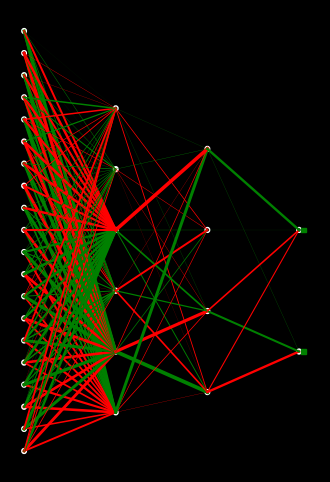
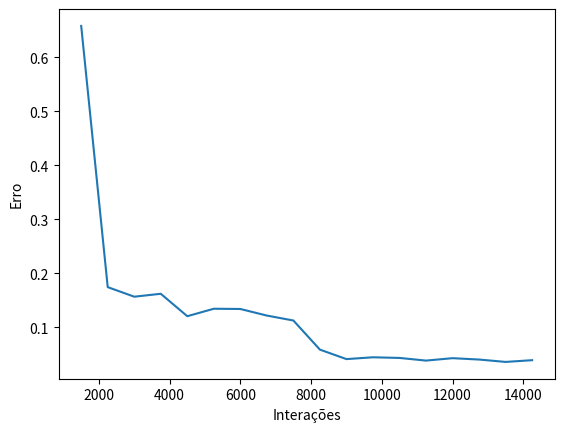

Reproduce these figures in Python, in order.

# [redacted]
##
##    Neural Network construction
import math
import random
import matplotlib.pyplot as plt
import numpy as np
import matplotlib.patches as patches

def sigmoid(x):
    'Function that returns sigmoid function os value'
    return 1 / (1 + math.exp(-x))

def der_cost(self,d_output):
    'Return derivate of function cost'
    d_cost=[]
    for i in range(len(self.output)):
        d_cost.append([2*(self.output[i][0]-d_output[i][0])])
    d_cost=np.array(d_cost)
    return d_cost

def der_sigmoide(self):
    'Return derivate of function sigmoide'
    d_sigm=[]
    for i in range(len(self.output)):
        fx=self.output[i][0]
        d_sigm.append([fx*(1-fx)])
    d_sigm=np.array(d_sigm)
    return d_sigm

def copy(A):
    B=[]
    for i in range(len(A)):
        line=[]
        for j in range(len(A[0])):
            line.append(A[i][j])
        B.append(line)
    return B
    

def output2(a):                    #Function that reverse valeus of colunm matrix a
    lines=len(a)
    x1,x2,x3=0,0,0
    fator=1
    for i in range(lines):
        if i>lines/2-1:
            x2=x2+a[i][0]
        else:
            x2=x2-a[i][0]
        x1=x1+fator*a[i][0]
        fator=fator*-1
        
    if x1>0.5:
        x1=1
    else:
        x1=0
        
    if x2>0.5:
        x2=1
    else:
        x2=0

    # Other output to be recognized by the neural network    
    #if a[lines-3][0]==1 or a[lines-2][0]==1 or a[lines-1][0]==1:
    #    x3=1
    #else:
    #    x3=0
    b=[[x1],[x2]]
    return b

class layer():
    #!!!!!!!!!!input_val MUST be a column matriz !!!!!!!!!!!!!!
    def __init__(self,n_neurons, n_neurons_pre_layer,input_val=[[None]]):
        #-------initiation of values of weights-------------------------------
        self.weights=[]
        self.bias=[]
        for i in range(n_neurons):
            linha=[]
            for j in range(n_neurons_pre_layer):
                linha.append(random.randint(0,600)/100 - 3)
            self.weights.append(linha)
            self.bias.append([random.randint(0,600)/100 - 3])
        self.weights=np.array(self.weights)
        ##-------Definition of input values--------------------------------
        if input_val[0][0]==None:
            input_val=[]
            for i in range(n_neurons_pre_layer):
                input_val.append([random.randint(0,200)/100 - 1])
            self.input=input_val
        else:
            self.input=input_val
        self.input=np.array(self.input)
        #-------Definition of output-----------------------------------------
        self.output=np.dot(self.weights,self.input)+self.bias#without sigmoid function
        self.dif_output=[]                                   #necessary to see "changes" in output ->calculate error
        for i in range(n_neurons):
            self.output[i][0]=sigmoid(self.output[i][0])
            self.dif_output.append([0])
        self.output=np.array(self.output)
        self.dif_output=np.array(self.dif_output)
        #------Definition of matrix of "change" in weights-----------
        self.dCdW=np.zeros((n_neurons,n_neurons_pre_layer))
        #------Definition of matrix that propagate desired changes in pre-layer-----------
        self.dCda=np.zeros((n_neurons_pre_layer,1))
         #------Definition of matrix that change bias-----------
        self.dCdB=np.zeros((n_neurons,1))
        self.contagem=0
        self.learning_rate=1
    def update_out(self,input_val=[[None]]):
        'Function that update output value of layer'
        n_neurons=len(self.weights)
        pre_output=copy(self.output)
        if input_val[0][0]!=None:
            self.input=input_val 
        self.output=np.dot(self.weights,self.input)
        for i in range(n_neurons):
            self.output[i][0]=sigmoid(self.output[i][0])
            self.dif_output[i][0]=self.output[i][0]-pre_output[i][0]
            
        #print(self.dif_output)

    def cost(self,d_output):
        'Return cost of the Neural Network'
        cost=0
        for i in range(len(d_output)):
            cost=cost+(d_output[i][0]-self.output[i][0])**2
        return cost
              
    def backpropagation(self,d_cost=[[None]],d_output=[[None]]):
        'Gives the vector of changes in the w vector'
        if d_cost[0][0]==None:               #Last layer--->takes d_cost from aoutput 
            d_cost=der_cost(self,d_output)
        elif d_cost[0][0]==None and d_output[0][0]==None:
            print("ERRO ---->BACKPROPAGATION NEEDS TO RECIVE DESIRED OUTPUT OR DERIVATE OF COST")
            return
        d_sigm= der_sigmoide(self)
        #Fiding dC/dW matrix and dCdC
        for i in range(len(self.dCdW)):
            control1=d_sigm[i][0]*d_cost[i][0]
            for j in range(len(self.dCdW[0])):
                self.dCdW[i][j]=( self.dCdW[i][j]+self.input[j][0]*control1 )*self.learning_rate
            self.dCdB[i][0]= (self.dCdB[i][0]+  d_sigm[i][0]*d_cost[i][0] )*self.learning_rate
        #Fiding dC/da matrix, where a is the output of previous layer--->input of this layer
        control2=[]
        n_neurons=len(self.output)
        for i in range(n_neurons):
            control2.append(d_sigm[i][0]*d_cost[i][0])    #i would like to explain, but is too much math
        for i in range(len(self.input)):
            soma=0
            for j in range(n_neurons):
                soma=soma+control2[j]*self.weights[j][i]
            self.dCda[i][0]=soma
        self.contagem=self.contagem+1
        
    def apply_backpropagation(self):
        for i in range(len(self.weights)):
            for j in range(len(self.weights[0])):
                self.weights[i][j]=self.weights[i][j]-self.dCdW[i][j]/self.contagem
                self.dCdW[i][j]=0
            self.bias[i][0]=self.bias[i][0]-self.dCdB[i][0]/self.contagem
            self.dCdB[i][0]=0
        self.contagem=0
def main():
    print("\n\n----NEURAL NETWORK V10------",end="\n\n")
    n_of_inputs=20                            #Number of inputs in the sistem
    n_of_layers=3                            #Number of layers of the sistem
    layers=[]                                 #Matrix that contains layers of NN
    n_neurons=[6,4,2]
    for i in range(n_of_layers):
        if i==0:                              #Input of first layer is input values
            layers.append(layer(n_neurons[i],n_of_inputs))
        else:                                 #Input of n layer is output of previous layer
            layers.append(layer(n_neurons[i],len(layers[i-1].output),layers[i-1].output))
    plt.ion()
    fig = plt.figure(facecolor='black',figsize=(4, 6))
    #deve ser um while que para depois de certa condição ser satisfeita
    n_interações=15000
    img_control=1

    control_graph=n_interações/10
    media=0
    interacoes=[]
    custo=[]
    contagem=1
    for a in range(n_interações):
        img_control=img_control-1
        contagem=contagem-1
        input_v=[]
        for i in range(n_of_inputs):
            input_v.append([random.randint(0,10)/10])
        d_output=output2(input_v)             #Desired Output
        ########Defining output from Neural network
        for i in range(n_of_layers):
            if i==0:
                layers[i].update_out(input_v)
            else:
                layers[i].update_out(layers[i-1].output)
        '''
        print("Interação N %d"%a,end="\n\n")
        print(d_output)
        print(layers[i].output)
        '''
        ########Calculus of backpropagation
        for i in range(n_of_layers):
            if i==0:
                layers[n_of_layers-1-i].backpropagation([[None]],d_output)
                #print(layers[n_of_layers-1].dCdW)
            else:
                layers[n_of_layers-1-i].backpropagation(layers[n_of_layers-i].dCda)
        
####################################################################'       
#########################PRINT RESULT ON SCREEN######################
        if img_control==0:
            img_control=n_interações/20
            plt.clf()
            ax = plt.gca()
            ax.cla()
            plt.axis('off')
            dist=1/(n_of_layers+2)
            r_layer=0.1/n_of_inputs
            ##############Imputs
            height=1/(n_of_inputs+2)
            for j in range(n_of_inputs):
                if input_v[j][0]>0.5:
                    circle = plt.Circle((dist,height+height*j), r_layer, color='white')
                else:
                    circle = plt.Circle((dist,height+height*j), r_layer, color='white',fill=False)
                ax.add_artist(circle)
            ##############Layers
            n_layer_before=n_of_inputs                   #Number of neurons of previous layer
            p_height=height
            for i in range(n_of_layers):
                height=1/(len(layers[i].output)+2)
                for j in range(len(layers[i].output)):
                    if layers[i].output[j][0]>0.5:
                        circle = plt.Circle((2*dist+dist*i,height+height*j), r_layer, color='white')
                    else:
                        circle = plt.Circle((2*dist+dist*i,height+height*j), r_layer, color='white',fill=False)
                    ax.add_patch(circle)
                    for k in range(n_layer_before):
                        width=layers[i].weights[j][k]/3
                        if layers[i].weights[j][k]>0:
                            plt.plot([dist+dist*i,2*dist+dist*i],[p_height+p_height*k,height+height*j],linewidth=width,color='green')
                        else:
                            plt.plot([dist+dist*i,2*dist+dist*i],[p_height+p_height*k,height+height*j],linewidth=width,color='red')
                n_layer_before=(len(layers[i].output))
                p_height=height
            ###############Desired Output
            for j in range(len(d_output)):
                if (d_output[j][0]>0.5 and layers[i].output[j][0]>0.5) or (d_output[j][0]<0.5 and layers[i].output[j][0]<0.5):
                    rect = patches.Rectangle((1-dist+r_layer,height+height*j-r_layer),2*r_layer,2*r_layer,color='green')
                else:
                    rect = patches.Rectangle((1-dist+r_layer,height+height*j-r_layer),2*r_layer,2*r_layer,color='red')
                ax.add_patch(rect)
            plt.pause(0.0001)
########################################################################################
###################GRAPH##################################################
        if control_graph==0:
            interacoes.append(a)
            custo.append(media/n_interações*20)
            control_graph=n_interações/20
            media=0
        control_graph=control_graph-1
        media=media+layers[n_of_layers-1].cost(d_output)
        #Executing back propagation:
        if contagem==0:
            contagem=1
            for i in range(n_of_layers):
                layers[i].apply_backpropagation()
        #print("Cost of the Neural Network = %3f"%layers[i].cost(d_output))
                if a>n_interações/2:
                    layers[i].learning_rate=0.075
    fig=plt.figure(2)
    plt.plot(interacoes,custo)
    plt.xlabel('Interações')
    plt.ylabel('Erro')
    plt.show()

main()

